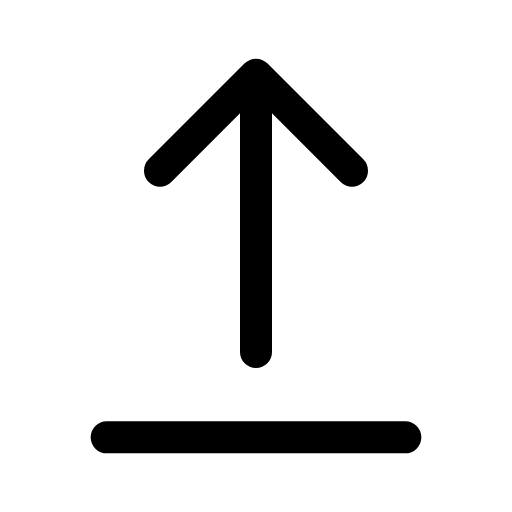
t = 0.00 s
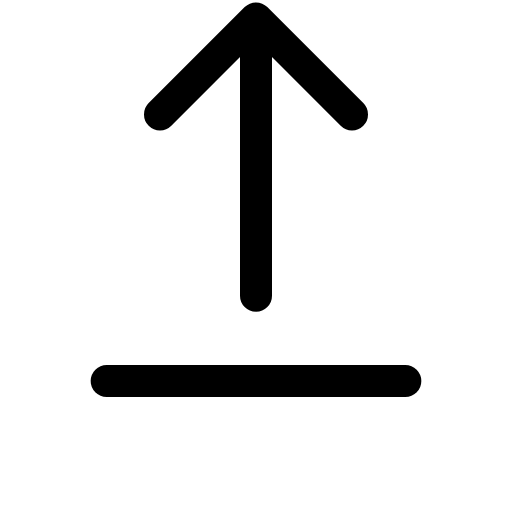
t = 0.14 s
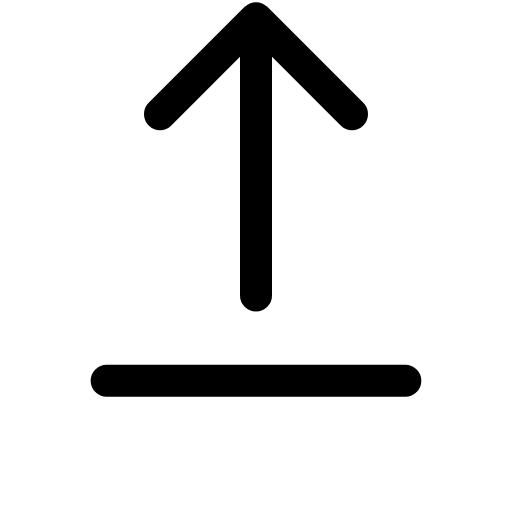
t = 0.21 s
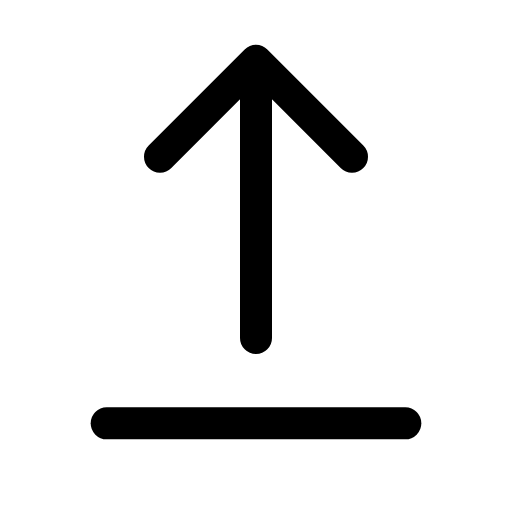
t = 0.39 s
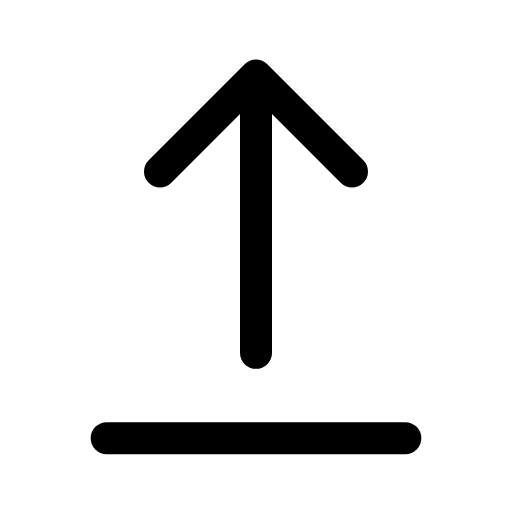
t = 0.49 s
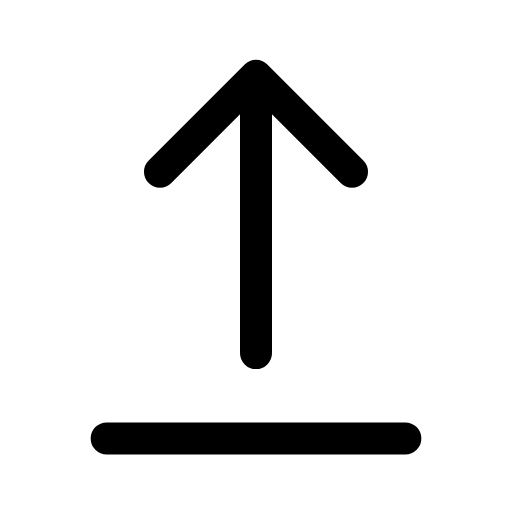
t = 0.60 s

The animated SVG that drew these frames (rendered in a browser with its animation timeline set to each time). Animation: 1 CSS @keyframes rule; one cycle of 0.70 s, repeats indefinitely.

<svg xmlns="http://www.w3.org/2000/svg" viewBox="0 0 24 24" width="24" height="24" class="rd-a-arrow-up-from-line" data-rd-animate="hover"><style>.rd-a-arrow-up-from-line{overflow:visible}.rd-a-arrow-up-from-line *{transform-box:view-box}@media (prefers-reduced-motion:no-preference){.rd-a-arrow-up-from-line[data-rd-animate="hover"]:hover .a,:hover>.rd-a-arrow-up-from-line[data-rd-animate="parent"] .a,.rd-a-arrow-up-from-line[data-rd-animate="play"] .a,.rd-a-arrow-up-from-line[data-rd-animate="loop"] .a{animation:rd-arrow-up-from-line-m calc(0.7s*var(--rd-speed,1)) cubic-bezier(.34,1.3,.5,1)}.rd-a-arrow-up-from-line[data-rd-animate="loop"] *{animation-iteration-count:infinite!important}@keyframes rd-arrow-up-from-line-m{0%,100%{translate:0 0}40%{translate:0 -2.6px}}}</style><g fill="none" stroke="currentColor" stroke-linecap="round" stroke-linejoin="round" stroke-width="1.5"><g class="a"><path d="M5 20.5h14"/><path d="M12 16.5V3.5M7.5 8L12 3.5 16.5 8"/></g></g></svg>
